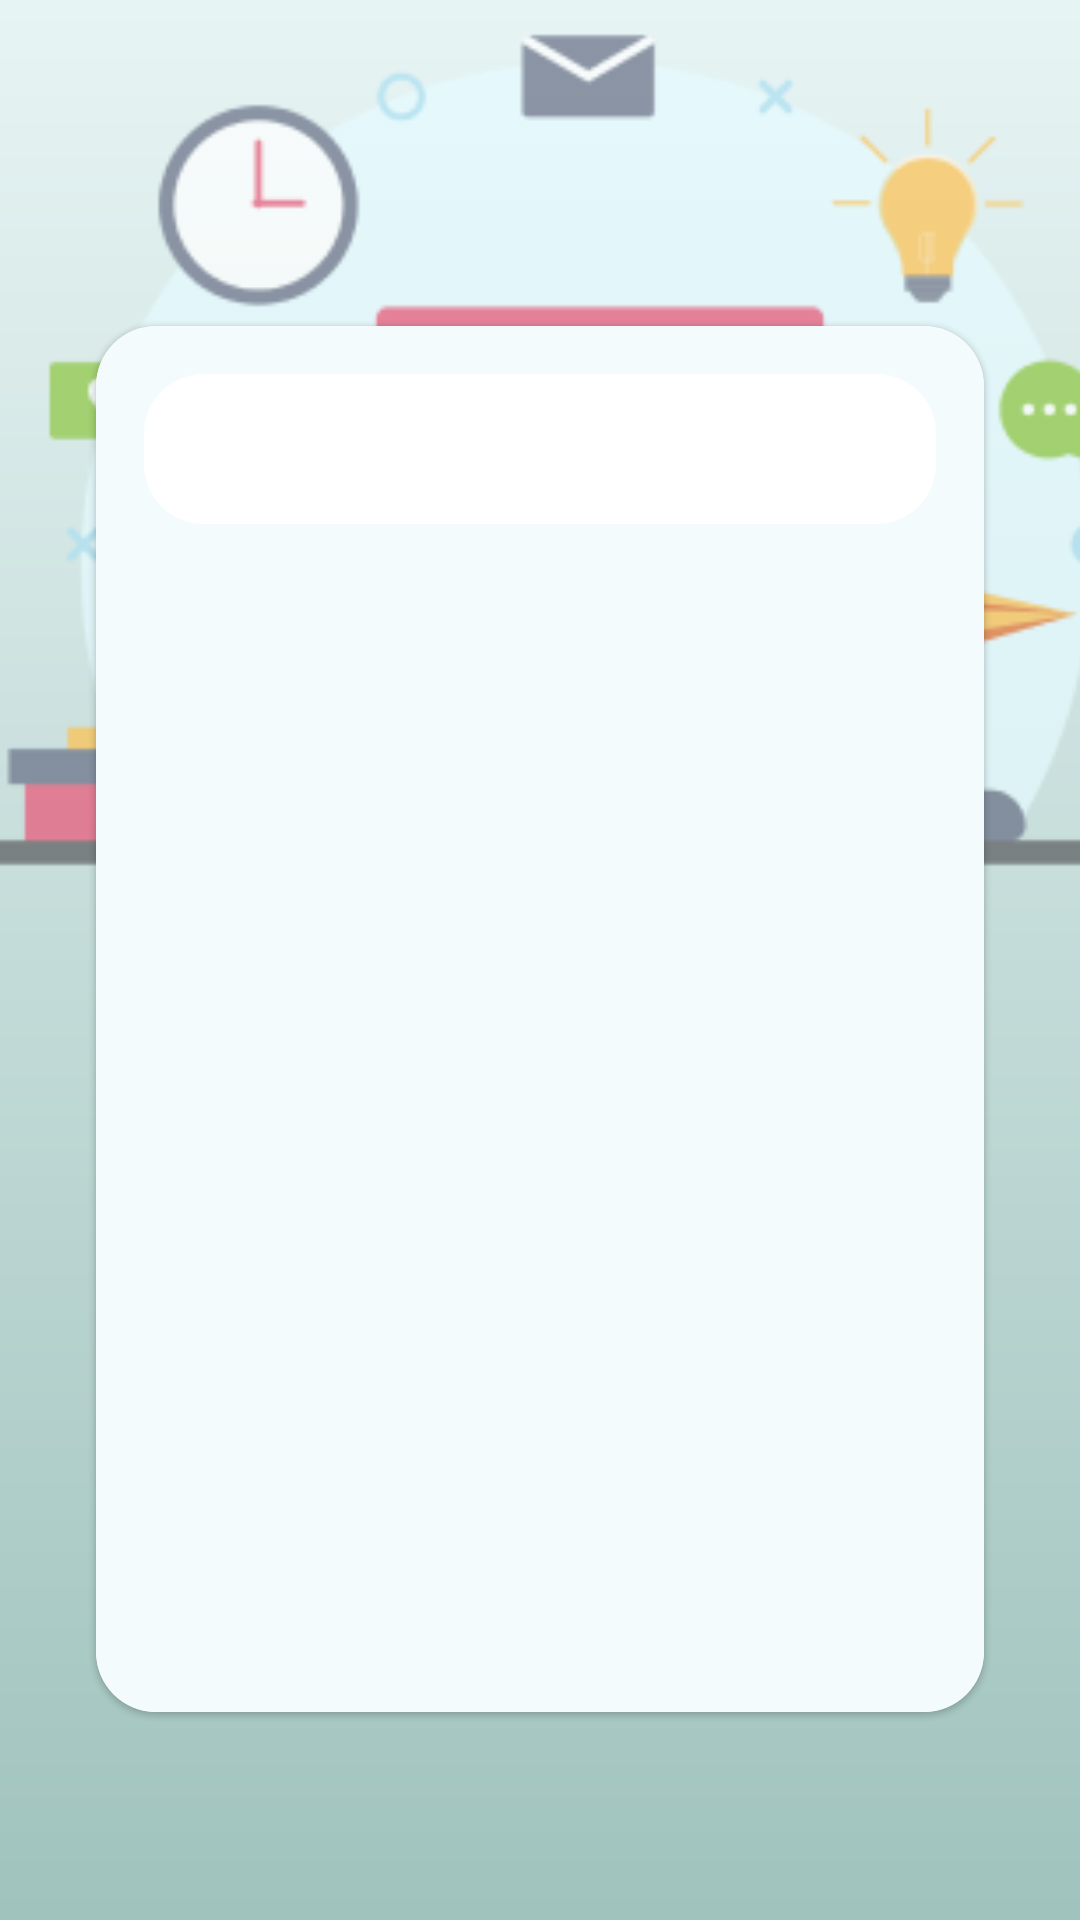

Layout XML and referenced resources for this Android screen:
<!-- AndroidManifest.xml: application theme Theme.ASPK -->
<!-- res/layout/fragment_auth.xml -->
<?xml version="1.0" encoding="utf-8"?>
<FrameLayout
    xmlns:android="http://schemas.android.com/apk/res/android"
    xmlns:app="http://schemas.android.com/apk/res-auto"
    xmlns:tools="http://schemas.android.com/tools"
    android:layout_width="match_parent"
    android:layout_height="match_parent"
    android:background="@drawable/bg_color_gradient">
    <ImageView
        android:layout_width="match_parent"
        android:layout_height="300dp"
        android:src="@drawable/backdrop_login"
        android:scaleType="centerCrop" />
    <androidx.constraintlayout.widget.ConstraintLayout
        android:layout_width="match_parent"
        android:layout_height="match_parent">

        <com.google.android.material.card.MaterialCardView
            android:layout_width="match_parent"
            android:layout_height="462dp"
            android:layout_marginHorizontal="32dp"
            app:cardCornerRadius="20dp"
            app:layout_constraintBottom_toBottomOf="parent"
            app:layout_constraintEnd_toEndOf="parent"
            app:layout_constraintStart_toStartOf="parent"
            app:layout_constraintTop_toTopOf="parent"
            app:layout_constraintVertical_bias="0.61">

            <androidx.constraintlayout.widget.ConstraintLayout
                android:layout_width="match_parent"
                android:layout_height="match_parent"
                android:background="@color/green_300">

                <com.google.android.material.tabs.TabLayout
                    android:id="@+id/tabLayout"
                    android:layout_width="match_parent"
                    android:layout_height="50dp"
                    android:layout_margin="16dp"
                    android:background="@drawable/bg_round"
                    android:backgroundTint="@color/white"
                    app:layout_constraintEnd_toEndOf="parent"
                    app:layout_constraintStart_toStartOf="parent"
                    app:layout_constraintTop_toTopOf="parent"
                    app:tabGravity="fill"
                    app:tabIndicator="@drawable/tab_indicator"
                    app:tabIndicatorColor="@color/green_100"
                    app:tabIndicatorAnimationMode="elastic"
                    app:tabIndicatorGravity="stretch"
                    app:tabMode="fixed"
                    app:tabSelectedTextColor="@color/white" />

                <androidx.viewpager2.widget.ViewPager2
                    android:id="@+id/pager"
                    android:layout_width="match_parent"
                    android:layout_height="0dp"
                    app:layout_constraintBottom_toBottomOf="parent"
                    app:layout_constraintEnd_toEndOf="parent"
                    app:layout_constraintStart_toStartOf="parent"
                    app:layout_constraintTop_toBottomOf="@+id/tabLayout" />
                

            </androidx.constraintlayout.widget.ConstraintLayout>
        </com.google.android.material.card.MaterialCardView>

    </androidx.constraintlayout.widget.ConstraintLayout>

</FrameLayout>
<!-- resources referenced by this layout -->
<resources>
  <color name="green_100">#65847E</color>
  <color name="green_300">#F4FBFC</color>
  <color name="white">#FFFFFFFF</color>
  <!-- drawable backdrop_login: png bitmap (drawable-v24, 22263 bytes) -->
  <!-- drawable bg_color_gradient (drawable) -->
  <?xml version="1.0" encoding="utf-8"?>
  <shape xmlns:android="http://schemas.android.com/apk/res/android" android:shape="rectangle">
  
      <gradient android:startColor="#A0C3BD" android:endColor="#E7F4F4"
          android:angle="90"
          />
  
  </shape>
  <!-- drawable bg_round (drawable) -->
  <?xml version="1.0" encoding="utf-8"?>
  <shape xmlns:android="http://schemas.android.com/apk/res/android" android:shape="rectangle">
      <solid android:color="@color/green_100"/>
      <corners android:radius="20dp"/>
  
  </shape>
  <!-- drawable tab_indicator (drawable) -->
  <?xml version="1.0" encoding="utf-8"?>
  <shape xmlns:android="http://schemas.android.com/apk/res/android"
      android:shape="rectangle">
  
      <solid android:color="@color/green_100"/>
      <corners android:radius="30dp"
          />
  
  </shape>
  <style name="Theme.ASPK" parent="Theme.MaterialComponents.DayNight.NoActionBar">
          
          <item name="colorPrimary">@color/purple_500</item>
          <item name="colorPrimaryVariant">@color/green_100</item>
          <item name="colorOnPrimary">@color/white</item>
          
          <item name="colorSecondary">@color/teal_200</item>
          <item name="colorSecondaryVariant">@color/teal_700</item>
          <item name="colorOnSecondary">@color/black</item>
          
          <item name="android:statusBarColor" tools:targetApi="l">?attr/colorPrimaryVariant</item>
          
      </style>
  <color name="purple_500">#FF6200EE</color>
  <color name="teal_200">#FF03DAC5</color>
  <color name="teal_700">#FF018786</color>
  <color name="black">#FF000000</color>
</resources>
